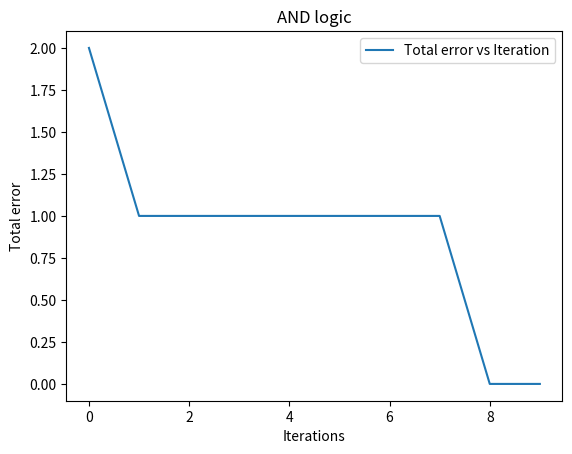

Write the Python code that produced this figure.
from numpy import random, dot, array
import matplotlib as mpl


def threshold(x):
    if x < 0.2:
        return 0
    return 1


class Perceptron:
    def __init__(self, noInputs, activationFunction, learningRate):
        self.noInputs = noInputs
        self.weights = random.rand(self.noInputs)
        self.activationFunction = activationFunction
        self.output = 0
        self.learningRate = learningRate
        self.errorVariation = []

    def fire(self, inputs):
        self.output = self.activationFunction(dot(array(inputs), self.weights))
        return self.output

    def trainPerceptronRule(self, inputs, output):
        totalError = 0
        for i in range(len(inputs)):
            error = output[i] - self.fire(inputs[i])
            delta = self.learningRate * error * array(inputs[i])
            self.weights += delta
            totalError += error ** 2
        self.errorVariation.append(totalError)


def test1():
    # AND logic
    p = Perceptron(2, threshold, 0.1)
    x = [[1, 1], [1, 0], [0, 1], [0, 0]]
    t = [1, 0, 0, 0]
    noIterations = 10
    for i in range(noIterations):
        p.trainPerceptronRule(x, t)
    print(p.weights)
    for j in range(len(x)):
        print(x[j], p.fire(x[j]))

    mpl.pyplot.plot(range(noIterations), p.errorVariation,
                    label='Total error vs Iteration')
    mpl.pyplot.xlabel('Iterations')
    mpl.pyplot.ylabel('Total error')
    mpl.pyplot.legend()
    mpl.pyplot.title('AND logic')
    mpl.pyplot.show()


def test2():
    # OR logic
    p = Perceptron(2, threshold, 0.1)
    x = [[1, 1], [1, 0], [0, 1], [0, 0]]
    t = [1, 1, 1, 0]
    noIterations = 10
    for i in range(noIterations):
        p.trainPerceptronRule(x, t)
    print(p.weights)
    for j in range(len(x)):
        print(x[j], p.fire(x[j]))

    mpl.pyplot.plot(range(noIterations), p.errorVariation,
                    label='Total error vs Iteration')
    mpl.pyplot.xlabel('Iterations')
    mpl.pyplot.ylabel('Total error')
    mpl.pyplot.legend()
    mpl.pyplot.title('OR logic')
    mpl.pyplot.show()


def test3():
    # XOR
    p = Perceptron(2, threshold, 0.1)
    x = [[1, 1], [1, 0], [0, 1], [0, 0]]
    t = [0, 1, 1, 0]
    noIterations = 10000
    # no matter how many iterations you put
    # the perceptron will not be able to learn
    for i in range(noIterations):
        p.trainPerceptronRule(x, t)
    print(p.weights)
    for j in range(len(x)):
        print(x[j], p.fire(x[j]))

    mpl.pyplot.plot(range(noIterations), p.errorVariation,
                    label='Total error vs Iteration')
    mpl.pyplot.xlabel('Iterations')
    mpl.pyplot.ylabel('Total error')
    mpl.pyplot.legend()
    mpl.pyplot.title('XOR')
    mpl.pyplot.show()


test1()
# test2()
# test3()